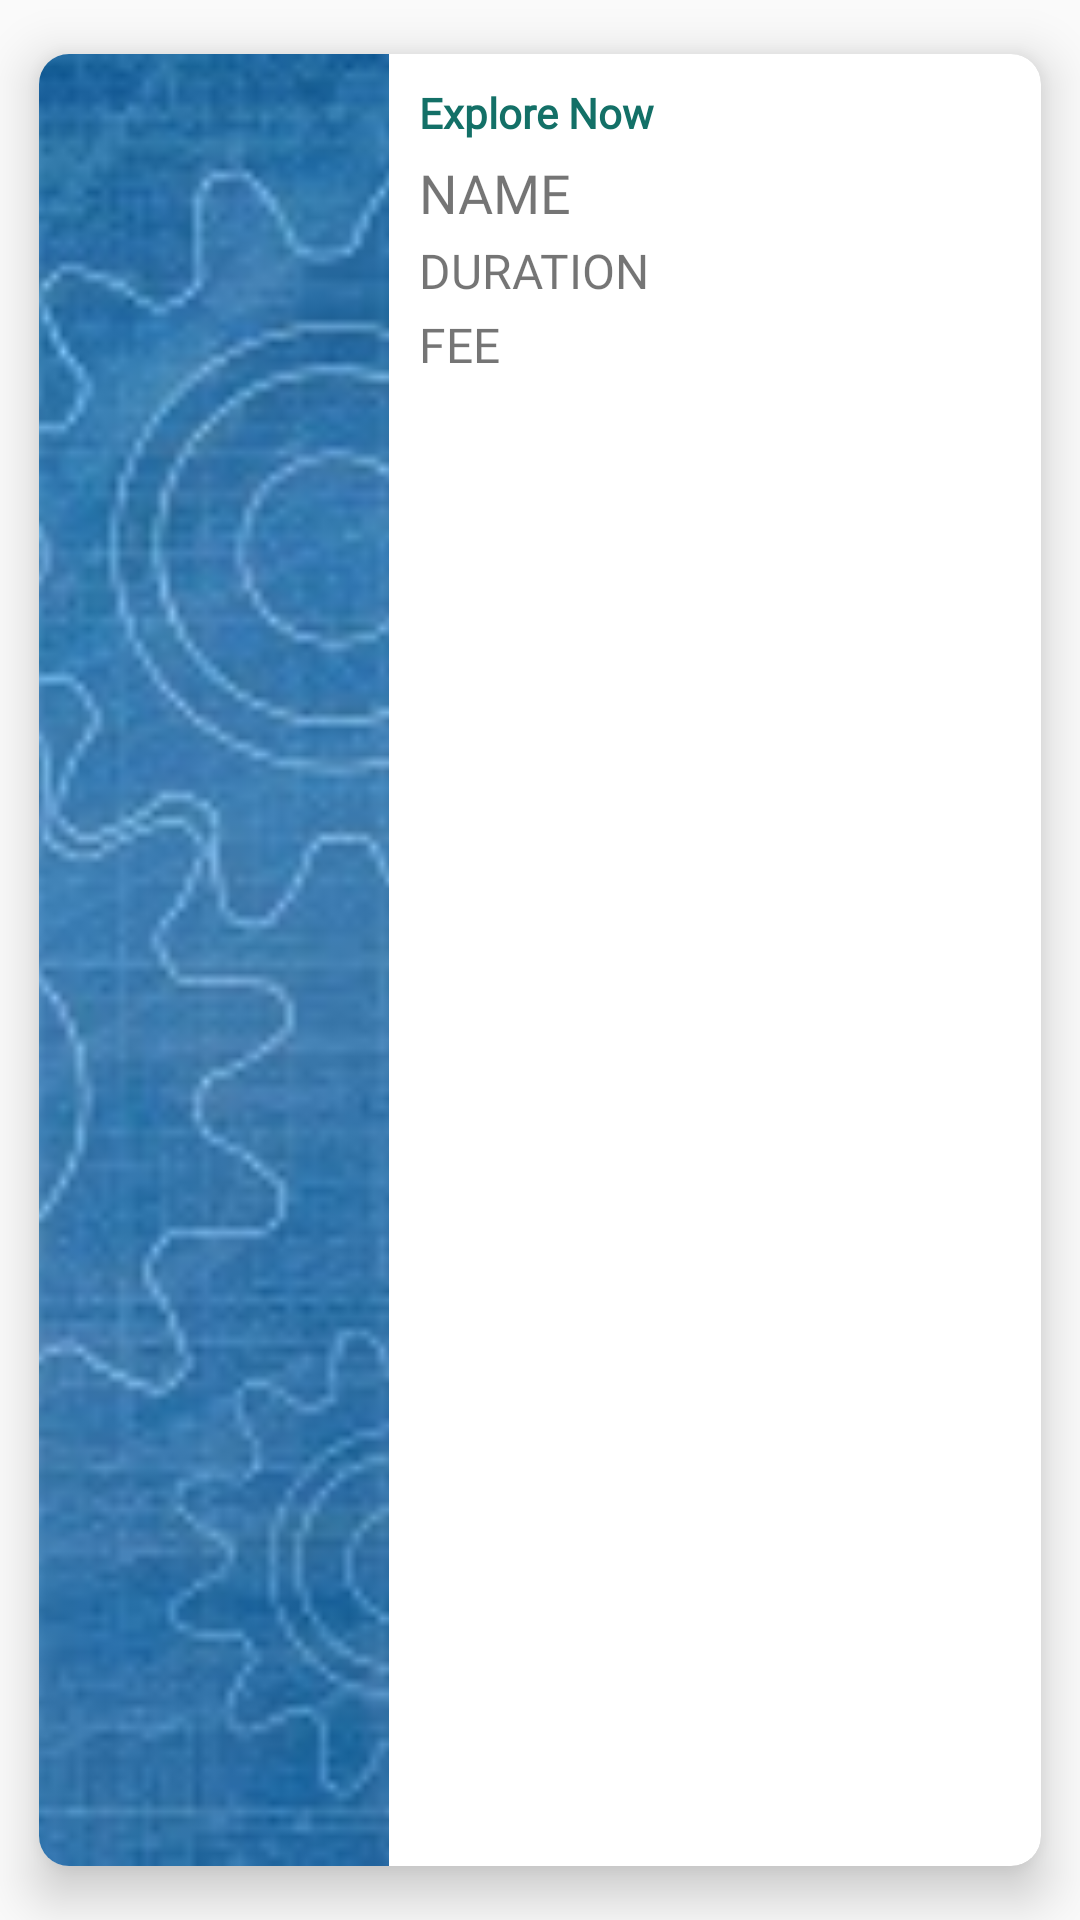

Android layout source for this screen:
<!-- AndroidManifest.xml: application theme AppTheme -->
<!-- res/layout/course_row.xml -->
<?xml version="1.0" encoding="utf-8"?>
<LinearLayout xmlns:android="http://schemas.android.com/apk/res/android"
    xmlns:app="http://schemas.android.com/apk/res-auto"
    android:orientation="vertical"
    android:layout_width="match_parent"
    android:layout_height="220dp"
    android:gravity="center">

    <android.support.v7.widget.CardView
        android:layout_width="match_parent"
        android:layout_height="match_parent"
        app:cardCornerRadius="10dp"
        app:cardElevation="10dp"
        app:cardUseCompatPadding="true">

        <LinearLayout
            android:layout_width="match_parent"
            android:layout_height="match_parent"
            android:orientation="horizontal"
            android:weightSum="20">

            <ImageView
                android:id="@+id/course_row_dp"
                android:layout_width="0dp"
                android:layout_height="match_parent"
                android:layout_weight="7"
                android:scaleType="centerCrop"
                android:src="@drawable/back35" />

            <RelativeLayout
                android:layout_width="0dp"
                android:layout_height="match_parent"
                android:layout_weight="13"
                android:padding="10dp">
                <TextView
                    android:id="@+id/id_recent"
                    android:layout_width="wrap_content"
                    android:layout_height="wrap_content"
                    android:fontFamily="@font/arbutus_slab"
                    android:text="Explore Now "
                    android:textColor="#137067"
                    android:textSize="14dp"
                    android:textStyle="bold"/>
                <TextView
                    android:id="@+id/course_row_name"
                    android:layout_width="wrap_content"
                    android:layout_height="wrap_content"
                    android:fontFamily="@font/arbutus_slab"
                    android:layout_marginTop="5dp"
                    android:text="Name"
                    android:layout_below="@id/id_recent"
                    android:textAllCaps="true"
                    android:textSize="18dp" />

                <TextView
                    android:id="@+id/course_row_duration"
                    android:layout_width="wrap_content"
                    android:layout_height="wrap_content"
                    android:layout_marginTop="3dp"
                    android:layout_below="@id/course_row_name"
                    android:fontFamily="@font/arbutus_slab"
                    android:text="Duration"
                    android:textAllCaps="true"
                    android:textSize="16dp" />

                <TextView
                    android:id="@+id/course_row_fee"
                    android:layout_width="wrap_content"
                    android:layout_height="wrap_content"
                    android:layout_below="@id/course_row_duration"
                    android:fontFamily="@font/arbutus_slab"
                    android:layout_marginTop="3dp"
                    android:text="fee"
                    android:textAllCaps="true"
                    android:textSize="16dp" />

                <Button
                    android:id="@+id/course_row_syllabus"
                    android:layout_width="150dp"
                    android:layout_height="40dp"
                    android:elevation="20dp"
                    android:text="View Syllabus"
                    android:textSize="16dp"
                    android:layout_alignParentBottom="true"
                    android:layout_alignParentEnd="true"
                    android:background="@drawable/fill_shape"
                    android:textColor="#ffffff"/>
            </RelativeLayout>
        </LinearLayout>
    </android.support.v7.widget.CardView>
</LinearLayout>
<!-- resources referenced by this layout -->
<resources>
  <!-- drawable back35: jpg bitmap (drawable, 18641 bytes) -->
  <style name="AppTheme" parent="Theme.AppCompat.Light.DarkActionBar">
          
          <item name="colorPrimary">@color/colorPrimary</item>
          <item name="colorPrimaryDark">@color/colorPrimaryDark</item>
          <item name="colorAccent">@color/colorAccent</item>
      </style>
  <color name="colorPrimary">#2c3d47</color>
  <color name="colorPrimaryDark">#29363f</color>
  <color name="colorAccent">#00cdb7</color>
</resources>
